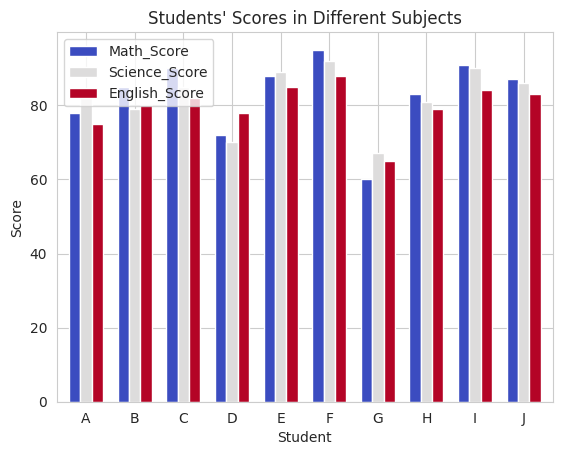
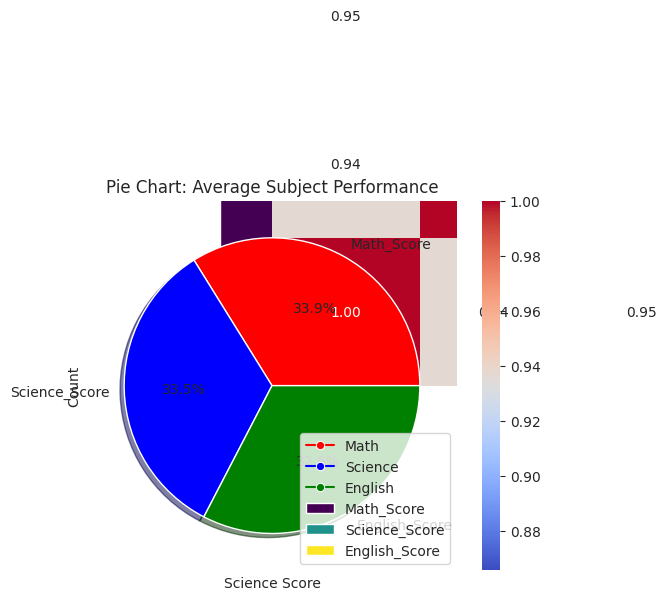

Generate these figures, in order, with matplotlib:
# Step 1: Import Required Libraries
import numpy as np
import pandas as pd
import matplotlib.pyplot as plt
import seaborn as sns

# Set Style for Better Visuals
sns.set_style("whitegrid")

# Step 2: Create a Simple Dataset (Students Performance)
students = pd.DataFrame({
    'Student': ['A', 'B', 'C', 'D', 'E', 'F', 'G', 'H', 'I', 'J'],
    'Math_Score': [78, 85, 90, 72, 88, 95, 60, 83, 91, 87],
    'Science_Score': [82, 79, 85, 70, 89, 92, 67, 81, 90, 86],
    'English_Score': [75, 80, 82, 78, 85, 88, 65, 79, 84, 83]
})

#  Bar Plot (Students' Scores)
students.set_index('Student').plot(kind='bar', colormap='coolwarm', width=0.7)
plt.title("Students' Scores in Different Subjects")
plt.ylabel("Score")
plt.xticks(rotation=0)
plt.show()

# Stacked Bar Plot (Students' Scores)
students.set_index('Student').plot(kind='bar', stacked=True, colormap='viridis', width=0.7)
plt.title("Stacked Bar Plot: Students' Scores in Different Subjects")
plt.ylabel("Score")
plt.xticks(rotation=0)
plt.show()

#  Box Plot (Score Distribution)
sns.boxplot(data=students.iloc[:, 1:], palette="pastel")
plt.title("Boxplot: Distribution of Student Scores")
plt.ylabel("Score")
plt.show()

# Violin Plot (Subject-Wise Score Distribution)
sns.violinplot(data=students.iloc[:, 1:], palette="muted")
plt.title("Violin Plot: Score Distribution Across Subjects")
plt.ylabel("Score")
plt.show()

#  Swarm Plot (Student Score Spread)
melted_data = students.melt(id_vars=["Student"], var_name="Subject", value_name="Score")
sns.swarmplot(x="Subject", y="Score", data=melted_data, palette="coolwarm", size=8)
plt.title("Swarm Plot: Score Spread Across Subjects")
plt.show()

#  Scatter Plot (Math vs Science Scores)
sns.scatterplot(x='Math_Score', y='Science_Score', data=students, color="blue", s=100)
plt.title("Scatter Plot: Math vs Science Scores")
plt.xlabel("Math Score")
plt.ylabel("Science Score")
plt.show()

#  Line Plot (Trends in Student Performance)
sns.lineplot(x="Student", y="Math_Score", data=students, marker="o", label="Math", color="red")
sns.lineplot(x="Student", y="Science_Score", data=students, marker="o", label="Science", color="blue")
sns.lineplot(x="Student", y="English_Score", data=students, marker="o", label="English", color="green")
plt.title("Line Plot: Student Performance Trends")
plt.xlabel("Student")
plt.ylabel("Score")
plt.xticks(rotation=0)
plt.legend()
plt.show()

#  Heatmap (Correlation Between Subjects)
sns.heatmap(students.iloc[:, 1:].corr(), annot=True, cmap="coolwarm", fmt=".2f")
plt.title("Heatmap: Correlation Between Subjects")
plt.show()

# Histogram (Math Score Distribution)
sns.histplot(students['Math_Score'], bins=5, kde=True, color="green")
plt.title("Histogram: Math Score Distribution")
plt.xlabel("Math Score")
plt.show()

#  KDE Plot (Science Score Distribution)
sns.kdeplot(students['Science_Score'], fill=True, color="purple", linewidth=2)
plt.title("KDE Plot: Science Score Distribution")
plt.xlabel("Science Score")
plt.show()

# Pie Chart (Average Subject Performance)
avg_scores = students.iloc[:, 1:].mean()
plt.pie(avg_scores, labels=avg_scores.index, autopct='%1.1f%%', colors=['red', 'blue', 'green'], shadow=True)
plt.title("Pie Chart: Average Subject Performance")
plt.show()
